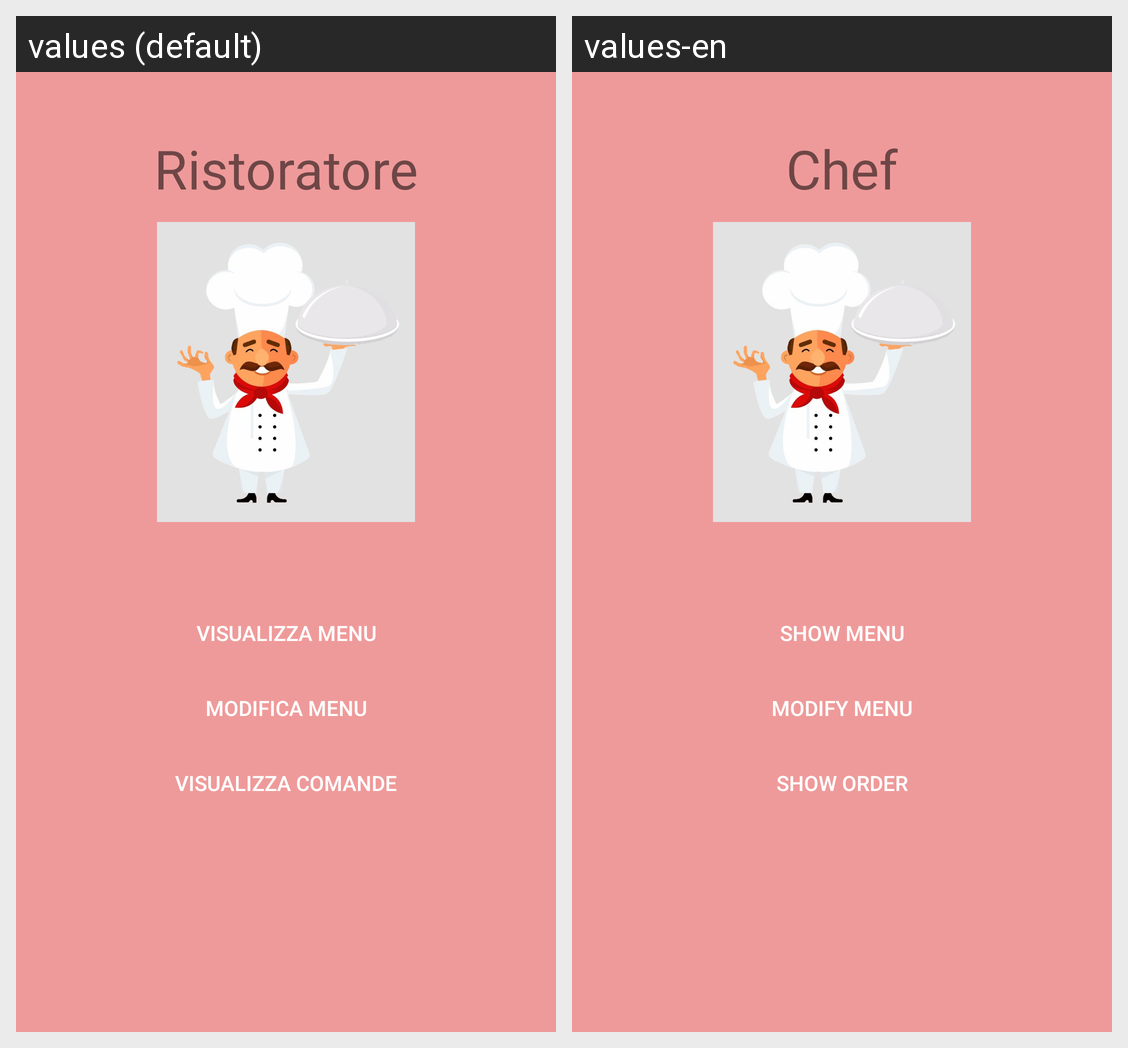

Locale-by-locale string values for the Android screen shown in this grid:
Android screen res/layout/content_ristoratore.xml rendered under 2 locales, left to right: values (default), values-en. Device: Nexus 5 (rendered at 1080×1920; each locale shown at half size, 540×960, under a caption strip naming it); theme AppTheme.NoActionBar.
Strings drawn on this screen, with the default value and each locale's value (text and hints the layout hard-codes, and strings that could not be matched under every locale, appear in the picture but are not listed):

ristoratore
  values: Ristoratore
  values-en: Chef

visualizza_menu
  values: Visualizza menu
  values-en: Show menu

modifica_menu
  values: Modifica menu
  values-en: Modify menu

visualizza_comande
  values: Visualizza comande
  values-en: Show order
